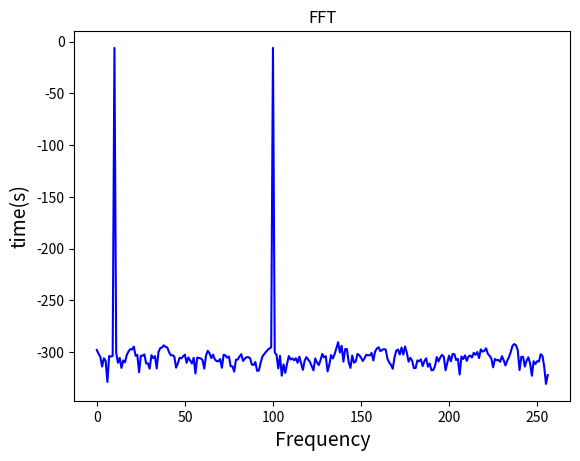

Python code for this plot:
"""FFT."""
import matplotlib.pyplot as plt
import numpy as np


SAMPLING_RATE = 44100  # 設定取樣率 8000Hz
FFT_SIZE = 512  # 設定FFT大小

time_smpline = np.arange(0, 1.0, 1.0 / SAMPLING_RATE)

frequency = np.sin(2 * np.pi * 861.328125 * time_smpline) + \
    np.sin(2 * np.pi * 8613.28125 * time_smpline)

xs = frequency[:FFT_SIZE]
xf = np.fft.rfft(xs) / FFT_SIZE
xfp = 20 * np.log10(np.clip(np.abs(xf), 1e-20, 1e100))

plt.plot(xfp, 'b')
plt.xlabel("Frequency", fontsize=14)  # x label
plt.ylabel('time(s)', fontsize=14)
plt.title('FFT')
plt.savefig('./fft.png')
plt.show()
